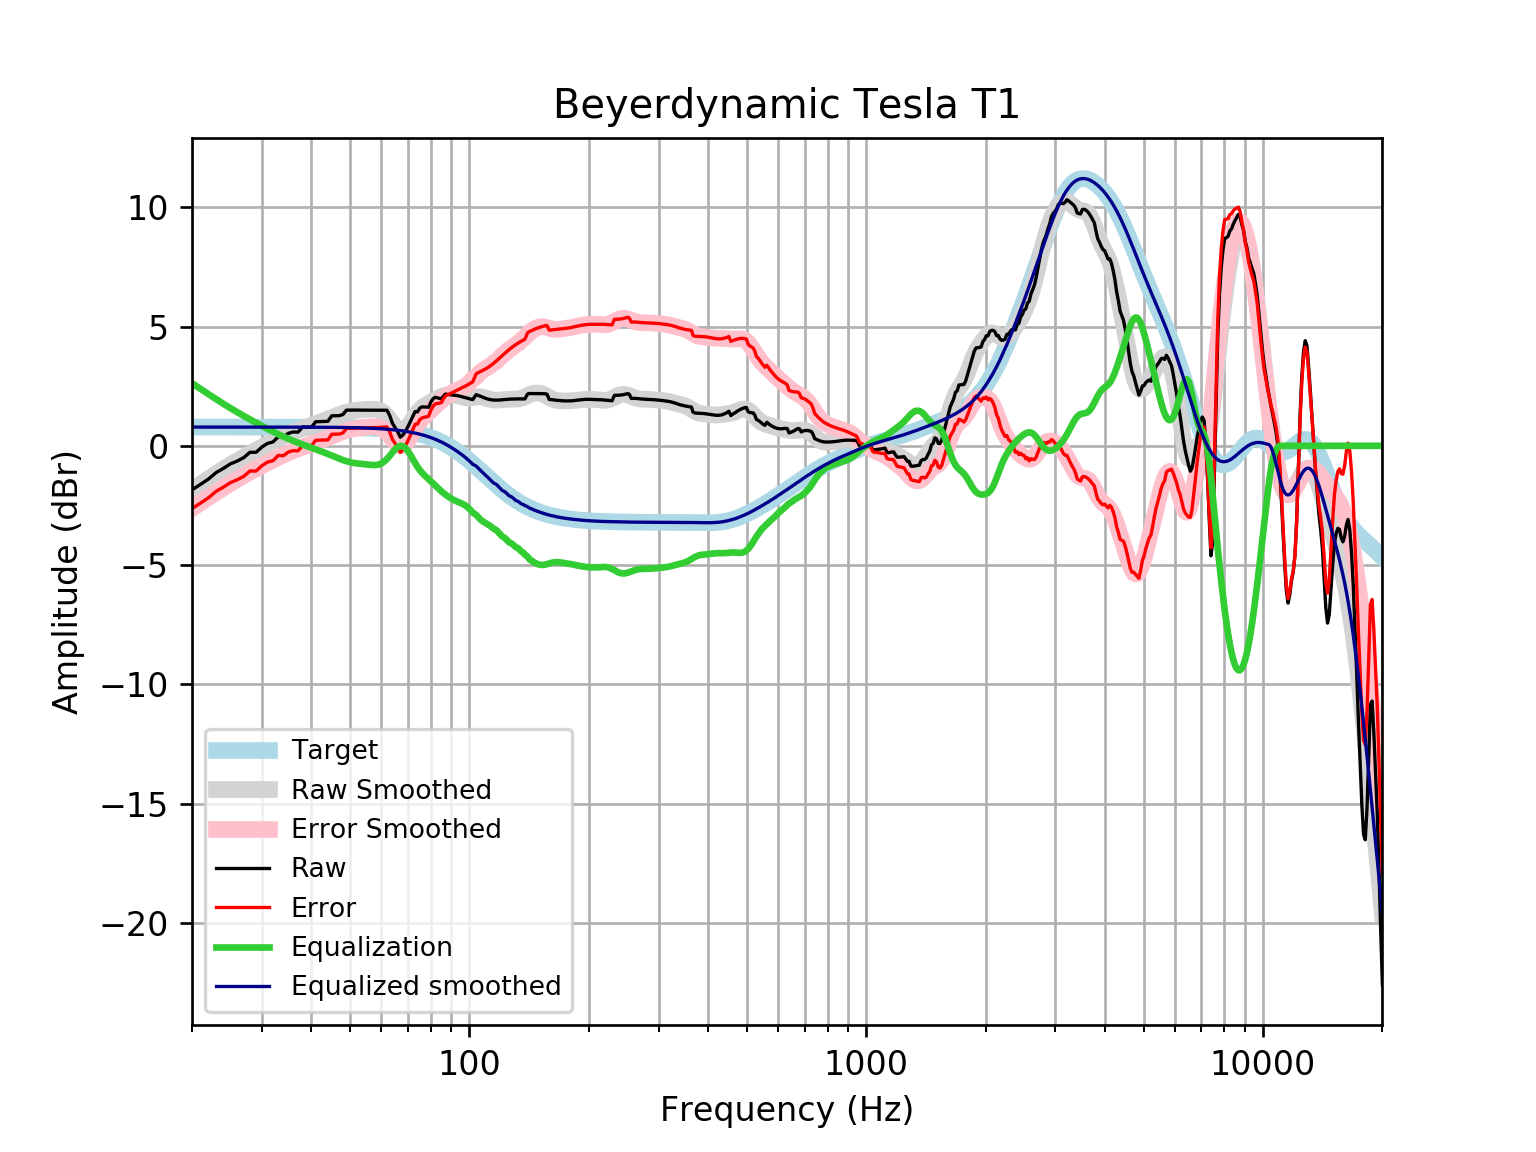

The data file committed next to this chart (first rows):
frequency, raw, error, smoothed, error_smoothed, equalization, equalized_raw, equalized_smoothed, target
20, -1.844, -2.63, -1.841, -2.627, 2.627, 0.7825, 0.7859, 0.7859
21, -1.62, -2.406, -1.604, -2.39, 2.39, 0.7697, 0.7859, 0.7859
22, -1.396, -2.182, -1.381, -2.167, 2.167, 0.7706, 0.7859, 0.7858
23, -1.123, -1.909, -1.171, -1.957, 1.957, 0.8334, 0.7858, 0.7858
24, -0.9469, -1.733, -0.9743, -1.76, 1.76, 0.8132, 0.7858, 0.7858
25, -0.7575, -1.543, -0.7925, -1.578, 1.578, 0.8207, 0.7857, 0.7857
26, -0.6386, -1.424, -0.6237, -1.409, 1.409, 0.7708, 0.7857, 0.7857
27, -0.4972, -1.283, -0.4666, -1.252, 1.252, 0.755, 0.7856, 0.7856
28, -0.2709, -1.056, -0.3194, -1.105, 1.105, 0.834, 0.7855, 0.7855
29, -0.2737, -1.059, -0.1804, -0.9657, 0.9657, 0.692, 0.7854, 0.7854
30, -0.05052, -0.8357, -0.04881, -0.834, 0.834, 0.7835, 0.7852, 0.7852
31, 0.1003, -0.6847, 0.0755, -0.7095, 0.7095, 0.8098, 0.785, 0.785
32, 0.1625, -0.6223, 0.1922, -0.5926, 0.5926, 0.7551, 0.7848, 0.7848
33, 0.3815, -0.4031, 0.3008, -0.4838, 0.4838, 0.8652, 0.7846, 0.7846
34, 0.3722, -0.4121, 0.4009, -0.3834, 0.3834, 0.7556, 0.7843, 0.7843
35, 0.5246, -0.2593, 0.4926, -0.2913, 0.2913, 0.8159, 0.7839, 0.7839
36, 0.5812, -0.2023, 0.5766, -0.2069, 0.2069, 0.7881, 0.7835, 0.7835
37, 0.5721, -0.2109, 0.6541, -0.1289, 0.1289, 0.701, 0.783, 0.783
38, 0.7921, 0.009663, 0.7264, -0.05605, 0.05605, 0.8481, 0.7824, 0.7824
39, 0.7865, 0.004735, 0.7949, 0.01316, -0.01316, 0.7733, 0.7818, 0.7818
40, 0.784, 0.003035, 0.8611, 0.08009, -0.08009, 0.7039, 0.781, 0.781
41, 1.01, 0.2296, 0.9261, 0.1459, -0.1459, 0.8638, 0.7801, 0.7801
42, 1.016, 0.237, 0.9908, 0.2117, -0.2117, 0.8044, 0.7791, 0.7791
43, 1.021, 0.2429, 1.056, 0.2779, -0.2779, 0.743, 0.778, 0.7779
44, 1.026, 0.2491, 1.121, 0.3447, -0.3447, 0.681, 0.7766, 0.7766
45, 1.258, 0.4829, 1.187, 0.4117, -0.4117, 0.8462, 0.7752, 0.7751
46, 1.261, 0.488, 1.251, 0.4776, -0.4776, 0.7838, 0.7735, 0.7734
47, 1.264, 0.4925, 1.312, 0.5402, -0.5402, 0.7239, 0.7715, 0.7715
48, 1.311, 0.5413, 1.367, 0.5971, -0.5971, 0.7136, 0.7694, 0.7694
49, 1.496, 0.7291, 1.413, 0.6461, -0.6461, 0.85, 0.767, 0.767
50, 1.497, 0.7331, 1.45, 0.6855, -0.6855, 0.8118, 0.7643, 0.7642
51, 1.498, 0.7366, 1.476, 0.7152, -0.7152, 0.7826, 0.7612, 0.7612
52, 1.497, 0.7395, 1.495, 0.7368, -0.7368, 0.7605, 0.7579, 0.7578
53, 1.496, 0.742, 1.507, 0.7529, -0.7529, 0.7431, 0.7541, 0.7541
54, 1.495, 0.7446, 1.517, 0.7668, -0.7668, 0.7277, 0.7499, 0.7499
55, 1.493, 0.748, 1.526, 0.7808, -0.7808, 0.7125, 0.7453, 0.7453
56, 1.493, 0.7525, 1.535, 0.7948, -0.7948, 0.6978, 0.7402, 0.7401
57, 1.492, 0.7579, 1.54, 0.8054, -0.8054, 0.687, 0.7345, 0.7345
58, 1.492, 0.7641, 1.534, 0.806, -0.806, 0.6864, 0.7283, 0.7283
59, 1.492, 0.7706, 1.509, 0.7878, -0.7878, 0.7043, 0.7215, 0.7215
60, 1.491, 0.7774, 1.456, 0.7421, -0.7421, 0.7493, 0.714, 0.714
61, 1.491, 0.7851, 1.37, 0.6638, -0.6638, 0.8271, 0.7058, 0.7058
62, 1.491, 0.7941, 1.25, 0.5533, -0.5533, 0.9377, 0.6969, 0.6969
63, 1.264, 0.5772, 1.106, 0.419, -0.419, 0.8454, 0.6871, 0.6871
64, 0.9418, 0.2652, 0.9528, 0.2763, -0.2763, 0.6655, 0.6765, 0.6765
65, 0.7644, 0.09935, 0.8106, 0.1456, -0.1456, 0.6188, 0.665, 0.665
66, 0.588, -0.0645, 0.7008, 0.04823, -0.04823, 0.5398, 0.6525, 0.6525
67, 0.3603, -0.2787, 0.6408, 0.001734, -0.001734, 0.3586, 0.639, 0.639
68, 0.4551, -0.1693, 0.6403, 0.01589, -0.01589, 0.4392, 0.6244, 0.6244
69, 0.6049, -0.003816, 0.6993, 0.09061, -0.09061, 0.5143, 0.6087, 0.6087
70, 0.7962, 0.2044, 0.8081, 0.2163, -0.2163, 0.5799, 0.5918, 0.5918
71, 1.011, 0.437, 0.95, 0.3763, -0.3763, 0.6343, 0.5736, 0.5736
72, 1.23, 0.6763, 1.106, 0.5514, -0.5514, 0.679, 0.5541, 0.5541
73, 1.436, 0.9025, 1.257, 0.7239, -0.7239, 0.712, 0.5333, 0.5333
74, 1.422, 0.9111, 1.392, 0.881, -0.881, 0.5412, 0.511, 0.511
75, 1.582, 1.094, 1.504, 1.017, -1.017, 0.5649, 0.4873, 0.4873
76, 1.632, 1.17, 1.593, 1.131, -1.131, 0.5007, 0.462, 0.4621
77, 1.628, 1.193, 1.665, 1.23, -1.23, 0.3979, 0.4352, 0.4353
78, 1.624, 1.218, 1.725, 1.319, -1.319, 0.3059, 0.4068, 0.4068
79, 1.62, 1.243, 1.78, 1.403, -1.403, 0.2163, 0.3767, 0.3768
... 553 more rows
